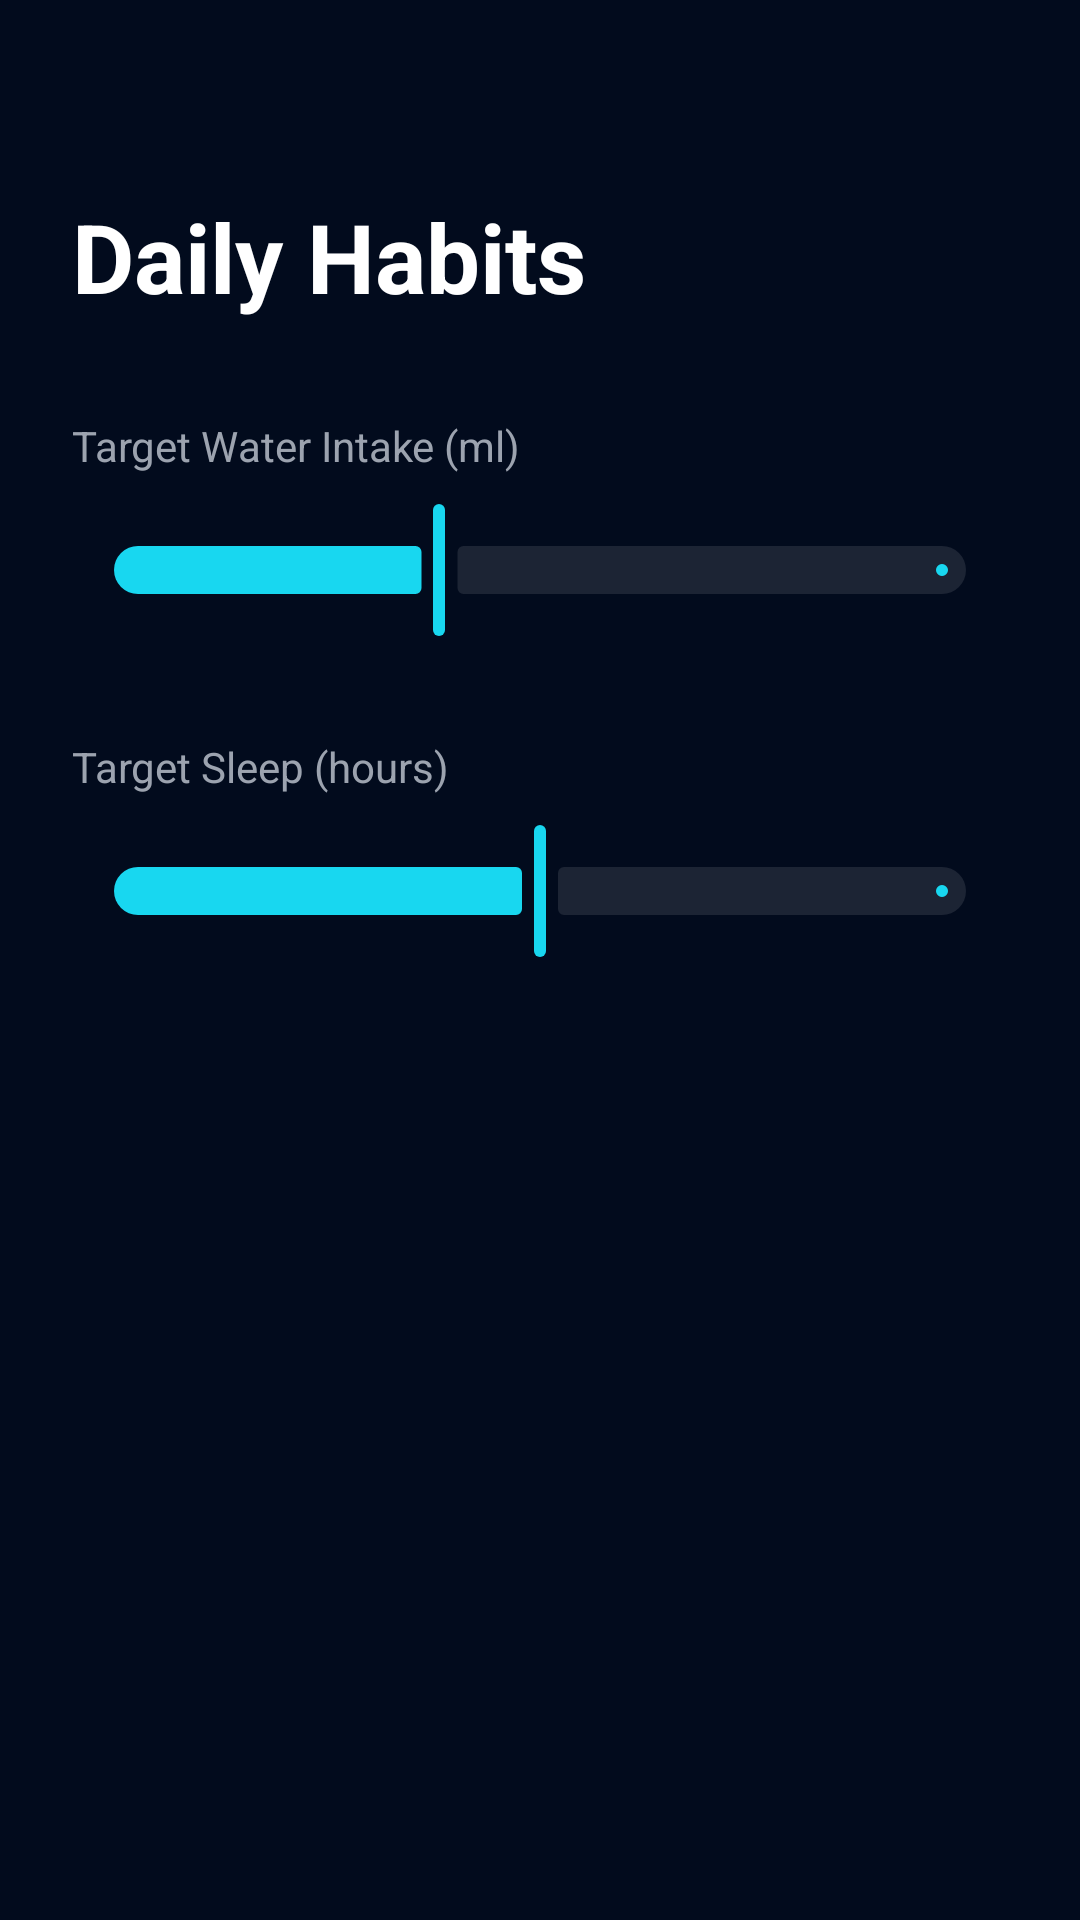

Android layout source for this screen:
<!-- AndroidManifest.xml: application theme Theme.HealthSync -->
<!-- res/layout/fragment_wizard_habits.xml -->
<?xml version="1.0" encoding="utf-8"?>
<androidx.constraintlayout.widget.ConstraintLayout xmlns:android="http://schemas.android.com/apk/res/android"
    xmlns:app="http://schemas.android.com/apk/res-auto"
    android:layout_width="match_parent"
    android:layout_height="match_parent"
    android:padding="24dp">

    <TextView
        android:id="@+id/tv_title"
        android:layout_width="match_parent"
        android:layout_height="wrap_content"
        android:layout_marginTop="40dp"
        android:text="@string/daily_habits"
        android:textColor="@color/text_primary"
        android:textSize="32sp"
        android:textStyle="bold"
        app:layout_constraintTop_toTopOf="parent" />

    <LinearLayout
        android:layout_width="match_parent"
        android:layout_height="wrap_content"
        android:layout_marginTop="32dp"
        android:orientation="vertical"
        app:layout_constraintTop_toBottomOf="@+id/tv_title">

        
        <TextView
            android:layout_width="wrap_content"
            android:layout_height="wrap_content"
            android:text="@string/target_water"
            android:textColor="@color/text_secondary"
            android:textSize="14sp" />

        <com.google.android.material.slider.Slider
            android:id="@+id/slider_water"
            android:layout_width="match_parent"
            android:layout_height="wrap_content"
            android:layout_marginTop="8dp"
            android:value="2500"
            android:valueFrom="1000"
            android:valueTo="5000"
            app:thumbColor="@color/cyan_glow"
            app:trackColorActive="@color/cyan_glow"
            app:trackColorInactive="#1affffff" />

        
        <TextView
            android:layout_width="wrap_content"
            android:layout_height="wrap_content"
            android:layout_marginTop="32dp"
            android:text="@string/target_sleep"
            android:textColor="@color/text_secondary"
            android:textSize="14sp" />

        <com.google.android.material.slider.Slider
            android:id="@+id/slider_sleep"
            android:layout_width="match_parent"
            android:layout_height="wrap_content"
            android:layout_marginTop="8dp"
            android:value="8"
            android:valueFrom="4"
            android:valueTo="12"
            app:thumbColor="@color/cyan_glow"
            app:trackColorActive="@color/cyan_glow"
            app:trackColorInactive="#1affffff" />

    </LinearLayout>

</androidx.constraintlayout.widget.ConstraintLayout>
<!-- resources referenced by this layout -->
<resources>
  <color name="cyan_glow">#18D7F0</color>
  <color name="text_primary">#FFFFFF</color>
  <color name="text_secondary">#9CA3AF</color>
  <string name="daily_habits">Daily Habits</string>
  <string name="target_sleep">Target Sleep (hours)</string>
  <string name="target_water">Target Water Intake (ml)</string>
  <style name="Theme.HealthSync" parent="Theme.Material3.DayNight.NoActionBar">
          <item name="colorPrimary">@color/cyan_glow</item>
          <item name="colorSecondary">@color/blue_glow</item>
          <item name="android:windowBackground">@color/bg_deep_navy</item>
          <item name="android:statusBarColor">@color/bg_deep_navy</item>
          <item name="android:navigationBarColor">@color/bg_deep_navy</item>
          <item name="colorSurface">@color/bg_deep_navy</item>
          <item name="colorOnSurface">@color/text_primary</item>
      </style>
  <color name="blue_glow">#3B82F6</color>
  <color name="bg_deep_navy">#020B1D</color>
</resources>
